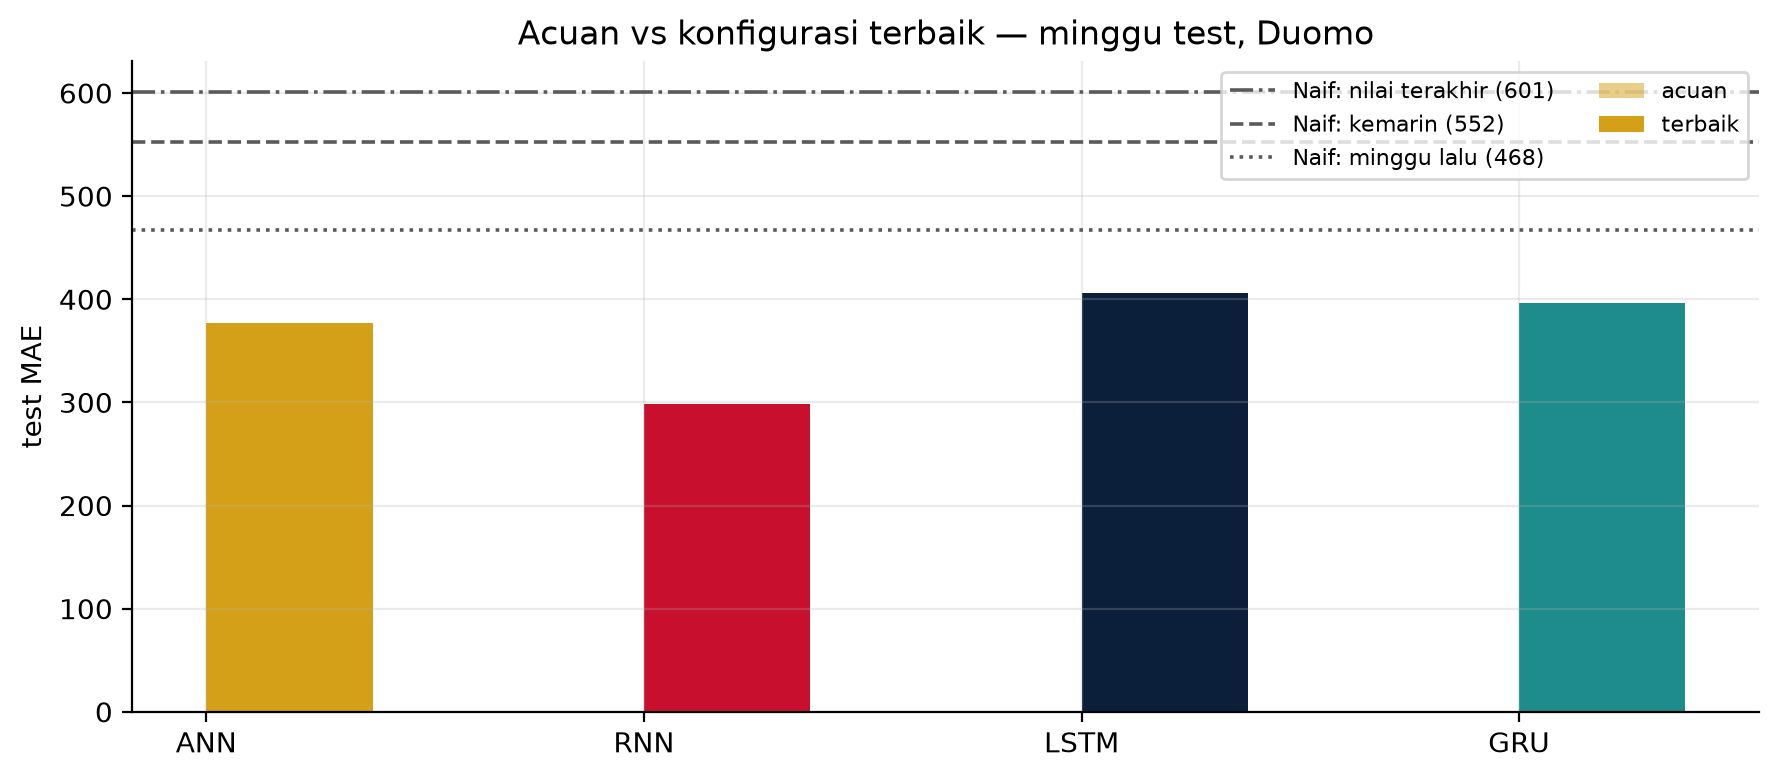

The data file committed next to this chart (first rows):
, , param, param, val_MAE, val_MAE, test_MAE, test_MAE, test_MAPE, test_MAPE, natal_MAE, natal_MAE
, , mean, std, mean, std, mean, std, mean, std, mean, std
model, konfigurasi, , , , , , , , , , 
ANN, terbaik, 6497, , 353.9, , 377.4, , 14.3, , 917.2, 
GRU, terbaik, 5397, , 466.4, , 396.7, , 15.2, , 784.2, 
LSTM, terbaik, 5578, , 468.2, , 406.5, , 15.6, , 845.7, 
RNN, terbaik, 5305, , 332.0, , 298.6, , 11.0, , 575.8, 
